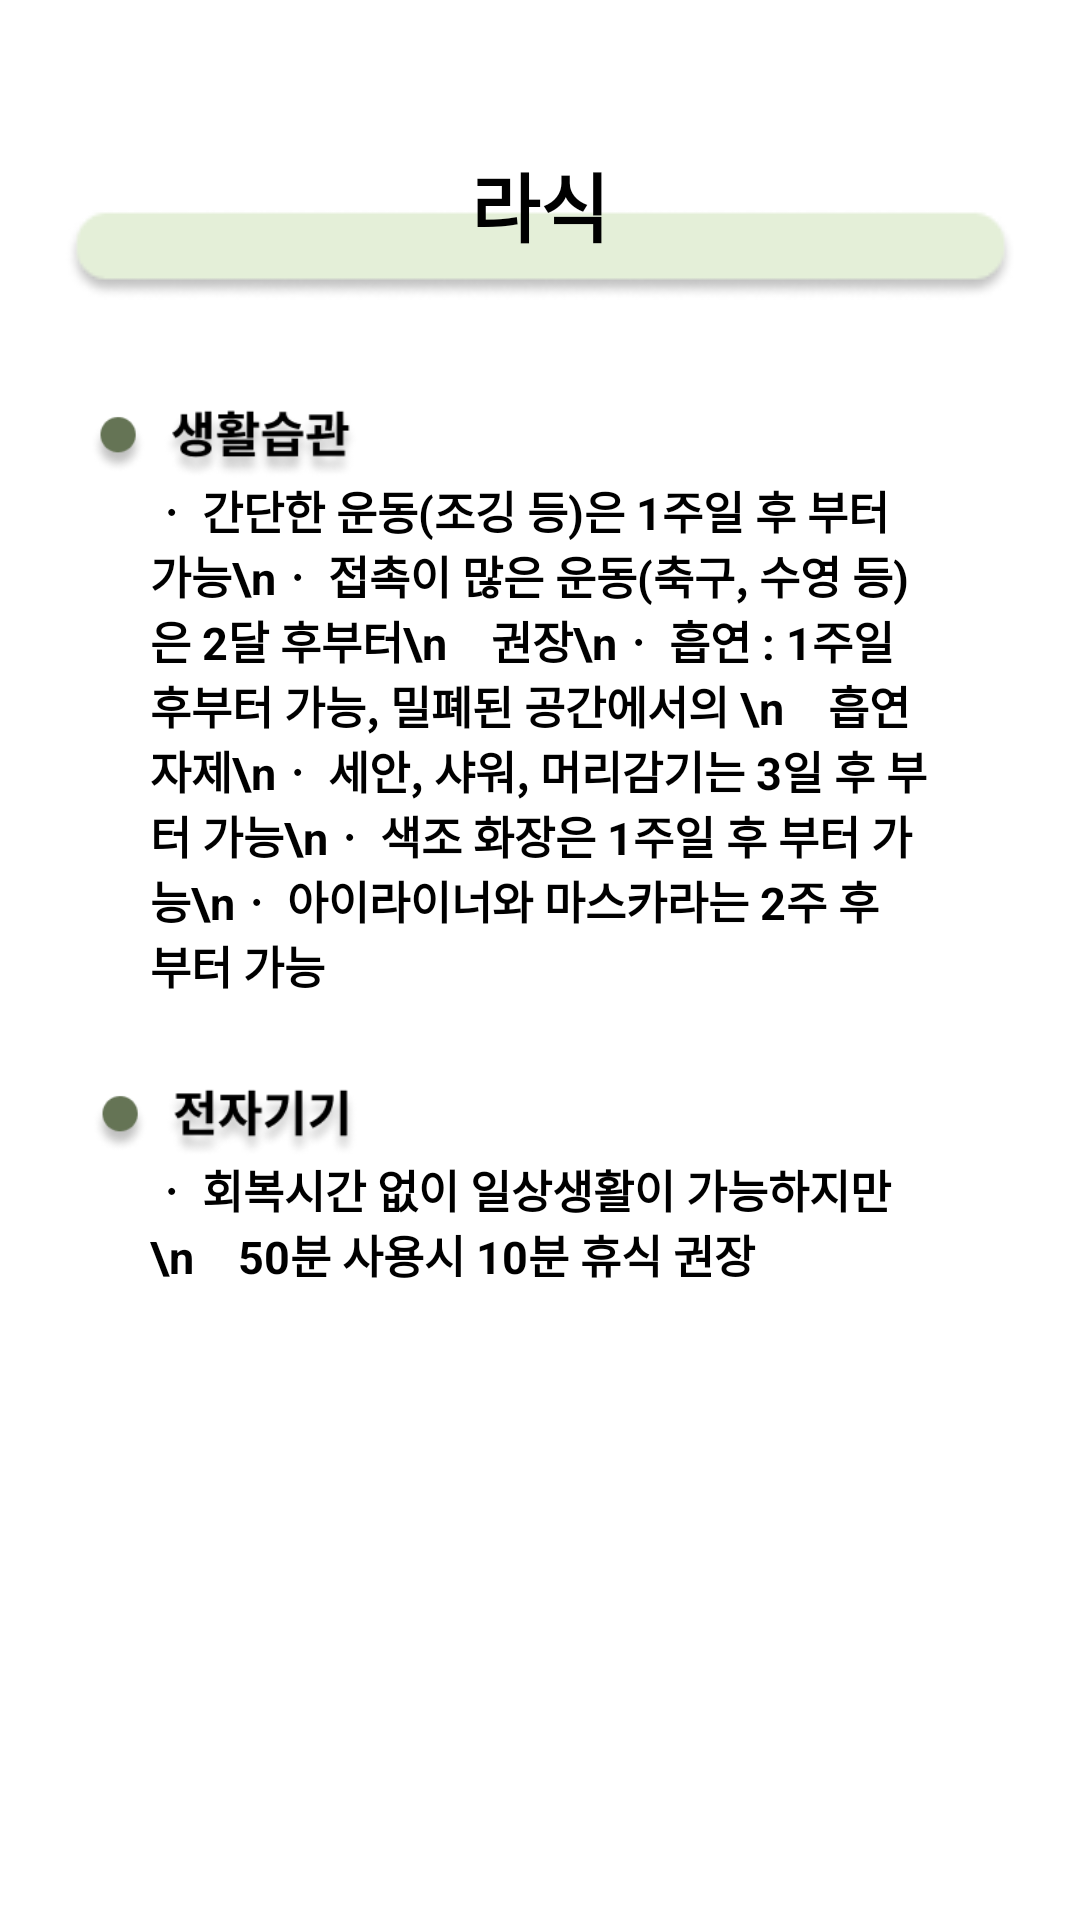

Write the Android layout XML for this screen, with the resource values it uses.
<!-- AndroidManifest.xml: application theme Theme.Udemy_android_template -->
<!-- res/layout/fragment_dictionary_side_effect_lasik.xml -->
<?xml version="1.0" encoding="utf-8"?>
<ScrollView
    xmlns:android="http://schemas.android.com/apk/res/android"
    android:layout_width="match_parent"
    android:layout_height="match_parent"
    xmlns:app="http://schemas.android.com/apk/res-auto"
    android:background="@color/white">


<androidx.constraintlayout.widget.ConstraintLayout
        android:layout_width="match_parent"
        android:layout_height="match_parent"
        android:background="@color/white">


    <ImageView
        android:id="@+id/side_effect_lasik_title_iv"
        android:layout_width="wrap_content"
        android:layout_height="wrap_content"
        android:src="@drawable/dictionary_content_background"
        android:layout_marginTop="20sp"
        app:layout_constraintStart_toStartOf="parent"
        app:layout_constraintEnd_toEndOf="parent"
        app:layout_constraintTop_toTopOf="@id/side_effect_lasik_title_tv"/>
    <TextView
        android:id="@+id/side_effect_lasik_title_tv"
        android:layout_width="wrap_content"
        android:layout_height="wrap_content"
        android:layout_marginTop="50dp"
        android:text="라식"
        android:textSize="25sp"
        android:textStyle="bold"
        android:textColor="@color/black"
        app:layout_constraintTop_toTopOf="parent"
        app:layout_constraintStart_toStartOf="parent"
        app:layout_constraintEnd_toEndOf="parent"/>

        
        <ImageView
            android:id="@+id/side_effect_lasik_lifestyle_iv"
            android:layout_width="150dp"
            android:layout_height="23dp"
            android:layout_marginTop="50dp"
            android:src="@drawable/side_effect_lifestyle"
            app:layout_constraintStart_toStartOf="parent"
            app:layout_constraintTop_toBottomOf="@+id/side_effect_lasik_title_tv"/>
        <TextView
            android:id="@+id/side_effect_lasik_lifestyle_content_tv"
            android:layout_width="match_parent"
            android:layout_height="wrap_content"
            android:textStyle="bold"
            android:text="ㆍ 간단한 운동(조깅 등)은 1주일 후 부터 가능\nㆍ 접촉이 많은 운동(축구, 수영 등)은 2달 후부터\n    권장\nㆍ 흡연 : 1주일 후부터 가능, 밀폐된 공간에서의 \n    흡연 자제\nㆍ 세안, 샤워, 머리감기는 3일 후 부터 가능\nㆍ 색조 화장은 1주일 후 부터 가능\nㆍ 아이라이너와 마스카라는 2주 후 부터 가능"
            android:textSize="15sp"
            android:layout_marginStart="50dp"
            android:layout_marginEnd="50dp"
            app:layout_constraintStart_toStartOf="@id/side_effect_lasik_lifestyle_iv"
            app:layout_constraintTop_toBottomOf="@id/side_effect_lasik_lifestyle_iv"/>
        <ImageView
            android:id="@+id/side_effect_lasik_electronics_iv"
            android:layout_width="150dp"
            android:layout_height="23dp"
            android:layout_marginTop="30dp"
            android:src="@drawable/side_effect_electronics"
            app:layout_constraintStart_toStartOf="parent"
            app:layout_constraintTop_toBottomOf="@+id/side_effect_lasik_lifestyle_content_tv"/>
        <TextView
            android:id="@+id/side_effect_lasik_electronics_content_tv"
            android:layout_width="match_parent"
            android:layout_height="wrap_content"
            android:textStyle="bold"
            android:text="ㆍ 회복시간 없이 일상생활이 가능하지만 \n    50분 사용시 10분 휴식 권장
"
            android:textSize="15sp"
            android:layout_marginStart="50dp"
            android:layout_marginEnd="50dp"
            app:layout_constraintStart_toStartOf="@id/side_effect_lasik_electronics_iv"
            app:layout_constraintTop_toBottomOf="@id/side_effect_lasik_electronics_iv"/>

    </androidx.constraintlayout.widget.ConstraintLayout>
</ScrollView>
<!-- resources referenced by this layout -->
<resources>
  <color name="black">#FF000000</color>
  <color name="white">#FFFFFFFF</color>
  <!-- drawable dictionary_content_background: png bitmap (drawable, 2685 bytes) -->
  <!-- drawable side_effect_electronics: png bitmap (drawable, 8438 bytes) -->
  <!-- drawable side_effect_lifestyle: png bitmap (drawable, 8686 bytes) -->
</resources>
